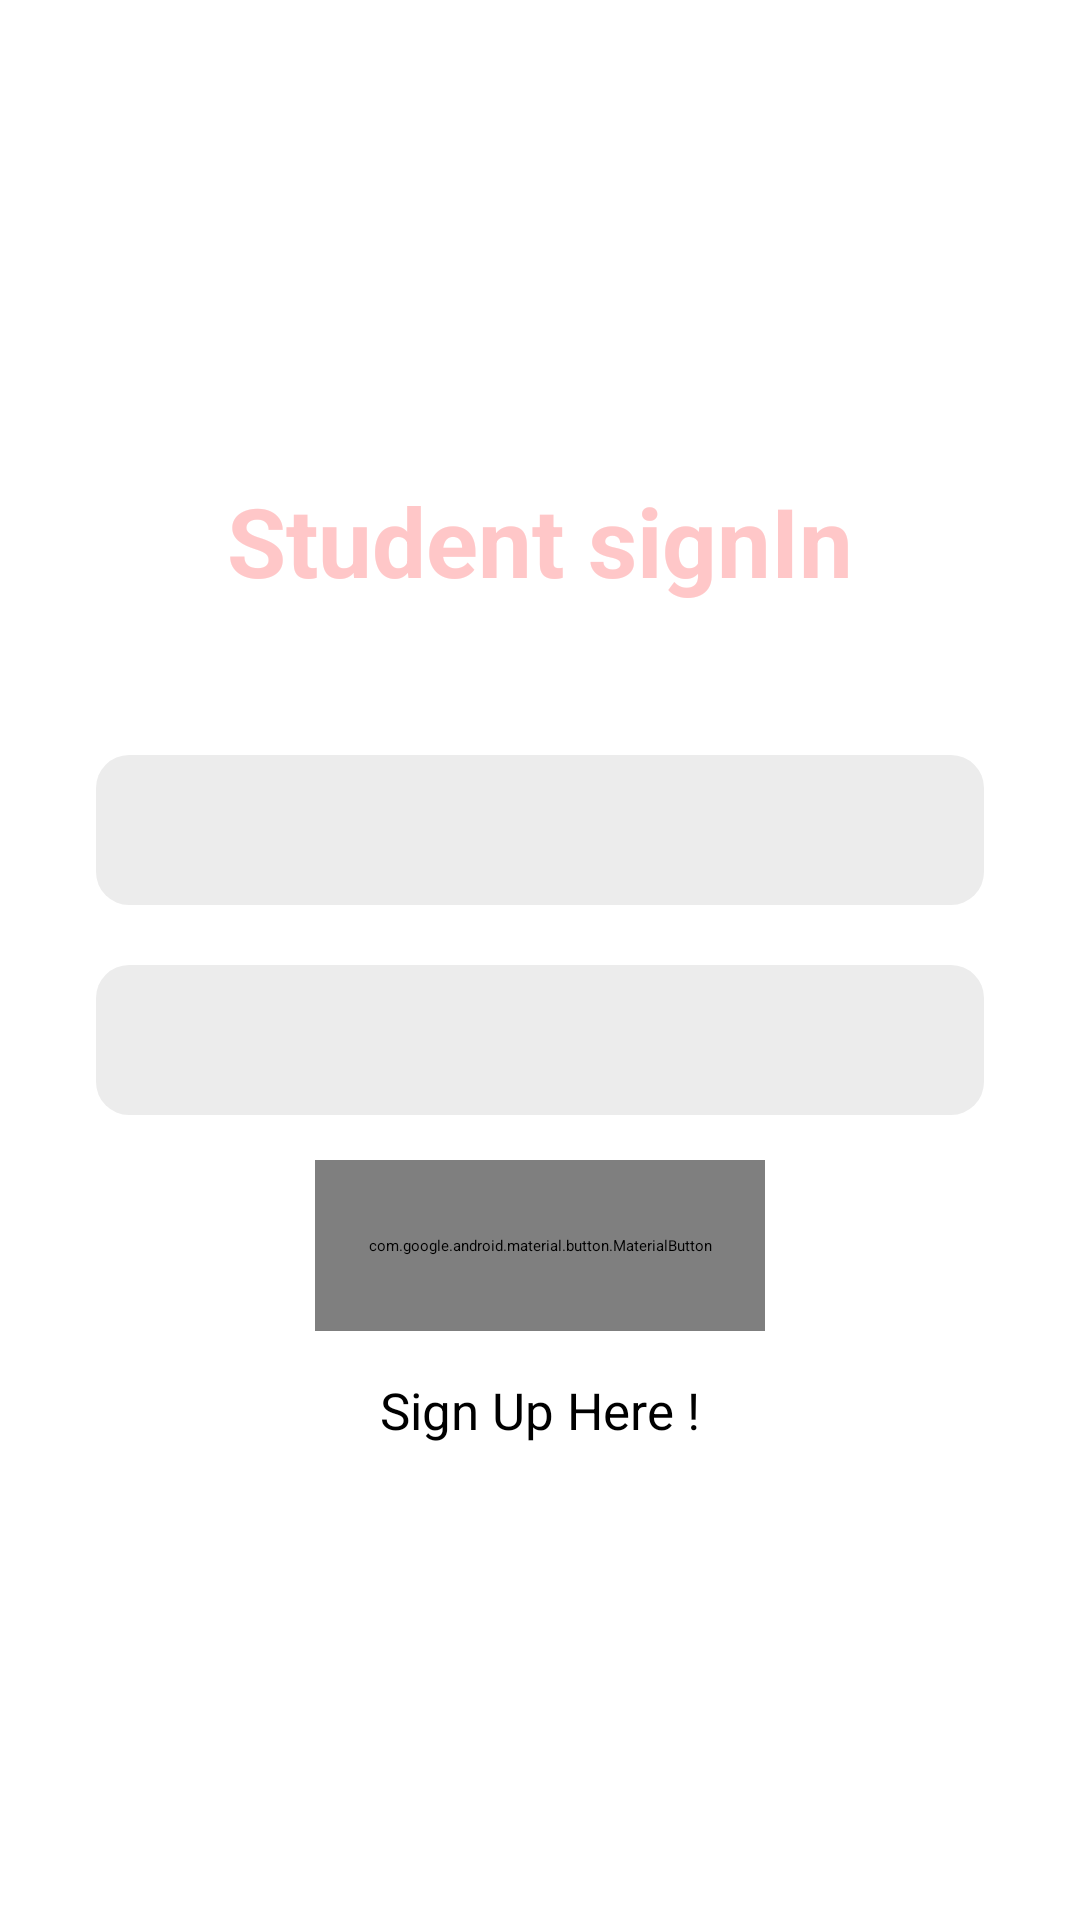

This screen was rendered from an Android layout file. Write that file and the resources it references.
<!-- AndroidManifest.xml: application theme Theme.StudentLogin -->
<!-- res/layout/activity_student_sign_in.xml -->
<?xml version="1.0" encoding="utf-8"?>
<ScrollView xmlns:android="http://schemas.android.com/apk/res/android"
    xmlns:app="http://schemas.android.com/apk/res-auto"
    xmlns:tools="http://schemas.android.com/tools"
    android:layout_width="match_parent"
    android:layout_height="match_parent"
    android:overScrollMode="never"
    android:padding="32dp"
    android:clipToPadding="false"
    android:scrollbars="none"
    tools:context=".StudentSignIn">

    <LinearLayout
        android:layout_width="match_parent"
        android:layout_height="wrap_content"
        android:gravity="center"
        android:layout_gravity="center"
        android:orientation="vertical">

        <TextView
            android:layout_width="wrap_content"
            android:layout_height="wrap_content"
            android:textSize="32sp"
            android:textColor="@color/Primary_color"
            android:textStyle="bold"
            android:text="@string/student_signin"/>

        <EditText
            android:id="@+id/EditEmail"
            android:layout_width="match_parent"
            android:layout_height="50dp"
            android:inputType="textEmailAddress"
            android:textSize="15sp"
            android:hint="@string/email"
            android:importantForAutofill="no"
            android:textColor="@color/Text_color"
            android:layout_marginTop="50dp"
            android:paddingStart="18dp"
            android:paddingEnd="18dp"
            android:background="@drawable/input_bg"/>

        <EditText
            android:id="@+id/EditPassword"
            android:layout_width="match_parent"
            android:layout_height="50dp"
            android:inputType="textPassword"
            android:textSize="15sp"
            android:hint="@string/password"
            android:importantForAutofill="no"
            android:textColor="@color/Text_color"
            android:layout_marginTop="20dp"
            android:paddingStart="18dp"
            android:paddingEnd="18dp"
            android:background="@drawable/input_bg"/>

        <FrameLayout
            android:layout_width="wrap_content"
            android:layout_height="wrap_content"
            android:layout_marginTop="15dp">

            <com.google.android.material.button.MaterialButton
                android:id="@+id/BtnSignIn"
                android:layout_width="150dp"
                android:layout_height="57dp"
                android:text="@string/sign_in"
                android:textColor="@color/White"
                android:textSize="15sp"
                app:cornerRadius="12dp"
                android:textStyle="bold"/>

            <ProgressBar
                android:id="@+id/progressBar"
                android:layout_width="wrap_content"
                android:layout_height="wrap_content"
                android:visibility="invisible"
                android:layout_gravity="center"/>

        </FrameLayout>

        <TextView
            android:id="@+id/TextViewSignUp"
            android:layout_width="wrap_content"
            android:layout_height="wrap_content"
            android:text="@string/sign_up_here"
            android:layout_marginTop="15dp"
            android:textSize="17sp" />

    </LinearLayout>

</ScrollView>
<!-- resources referenced by this layout -->
<resources>
  <color name="Primary_color">#FFC7C8</color>
  <color name="White">#FFFFFF</color>
  <!-- drawable input_bg (drawable) -->
  <?xml version="1.0" encoding="utf-8"?>
  <shape xmlns:android="http://schemas.android.com/apk/res/android"
      android:shape="rectangle">
      <solid android:color="@color/Background_color" />
      <corners android:radius="11dp" />
  </shape>
  <string name="email">Email</string>
  <string name="password">Password</string>
  <string name="sign_in">Sign In</string>
  <string name="sign_up_here">Sign Up Here !</string>
  <string name="student_signin">Student signIn</string>
  <style name="Theme.StudentLogin" parent="Theme.MaterialComponents.DayNight.NoActionBar">
          <item name="colorPrimary">@color/Primary_color</item>
          <item name="android:statusBarColor">@color/Primary_color</item>
      </style>
  <color name="Background_color">#ECECEC</color>
</resources>
